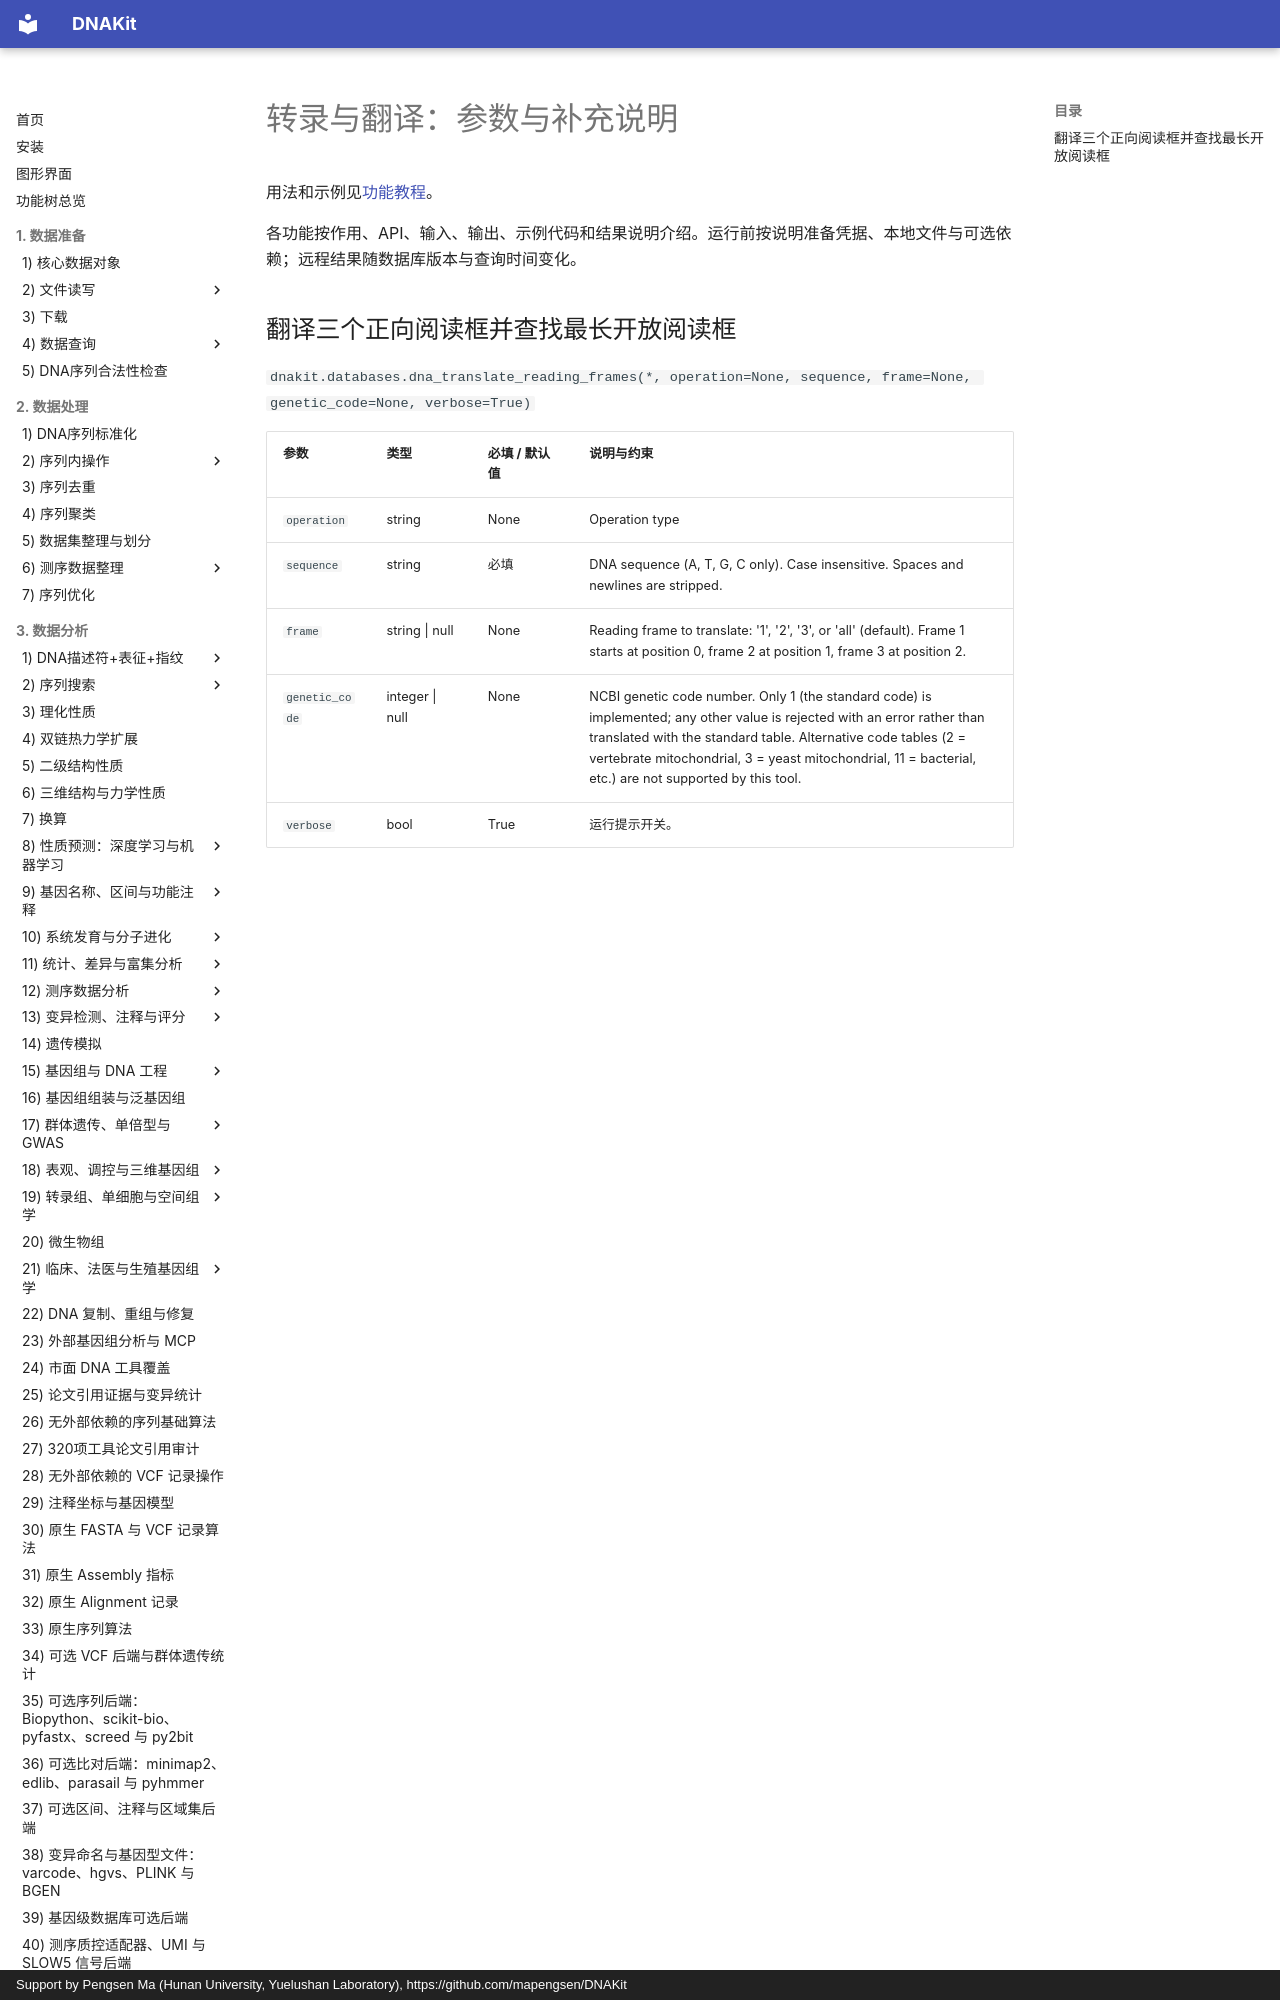

repository: mapengsen/DNAKit · page: faq/api/04_ops_002_transcription_translation/index.html · generator: mkdocs · copyright: Support by Pengsen Ma (Hunan University, Yuelushan Laboratory), https://github.com/mapengsen/DNAKit

# 转录与翻译：参数与补充说明

用法和示例见[功能教程](../../api/features/04_ops_002_transcription_translation.md)。

各功能按作用、API、输入、输出、示例代码和结果说明介绍。运行前按说明准备凭据、本地文件与可选依赖；远程结果随数据库版本与查询时间变化。

## 翻译三个正向阅读框并查找最长开放阅读框 {#dnakit.databases.dna_translate_reading_frames-parameters}

`dnakit.databases.dna_translate_reading_frames(*, operation=None, sequence, frame=None, genetic_code=None, verbose=True)`
